Run: headless pygame with SDL's dummy video driver; simulated clock (each Clock.tick advances the game by its frame time, no real sleeping); random seed 0; keys injected as events and as key.get_pressed() state; no mouse input.
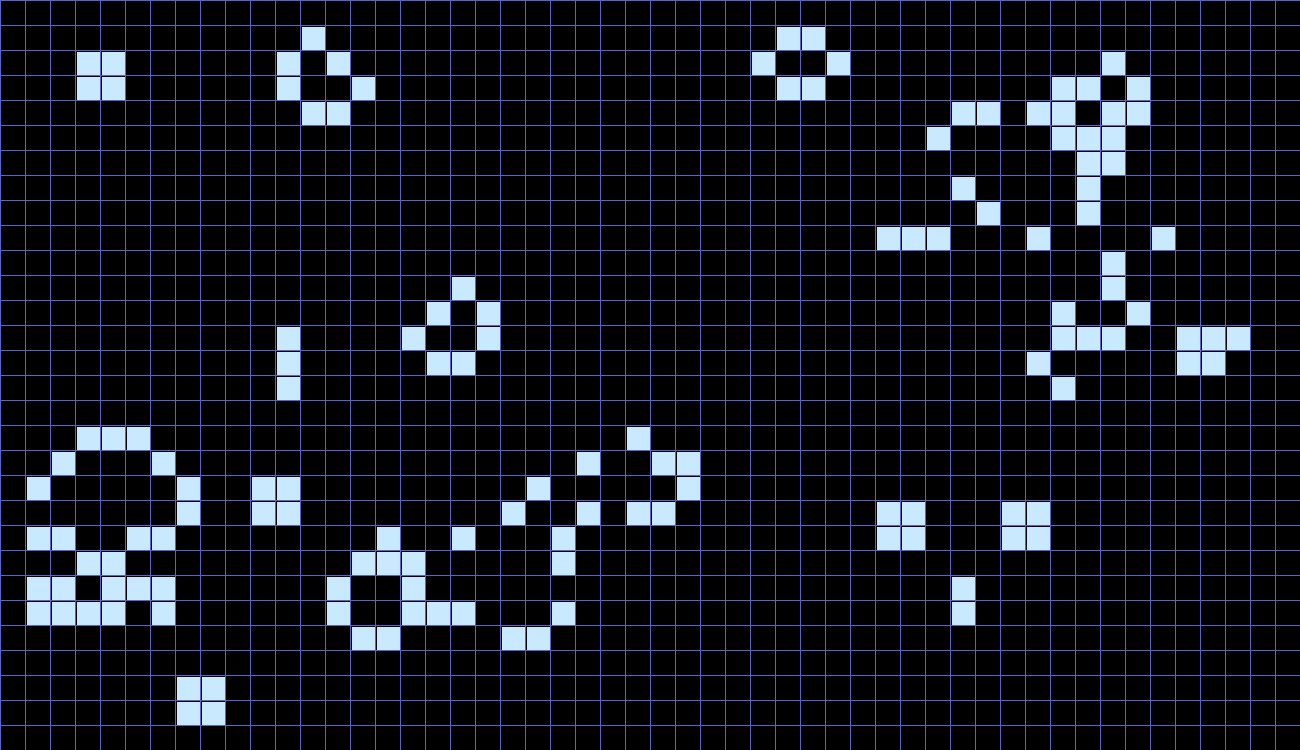
Frame 1 of 4 · flips 1–60 · no input
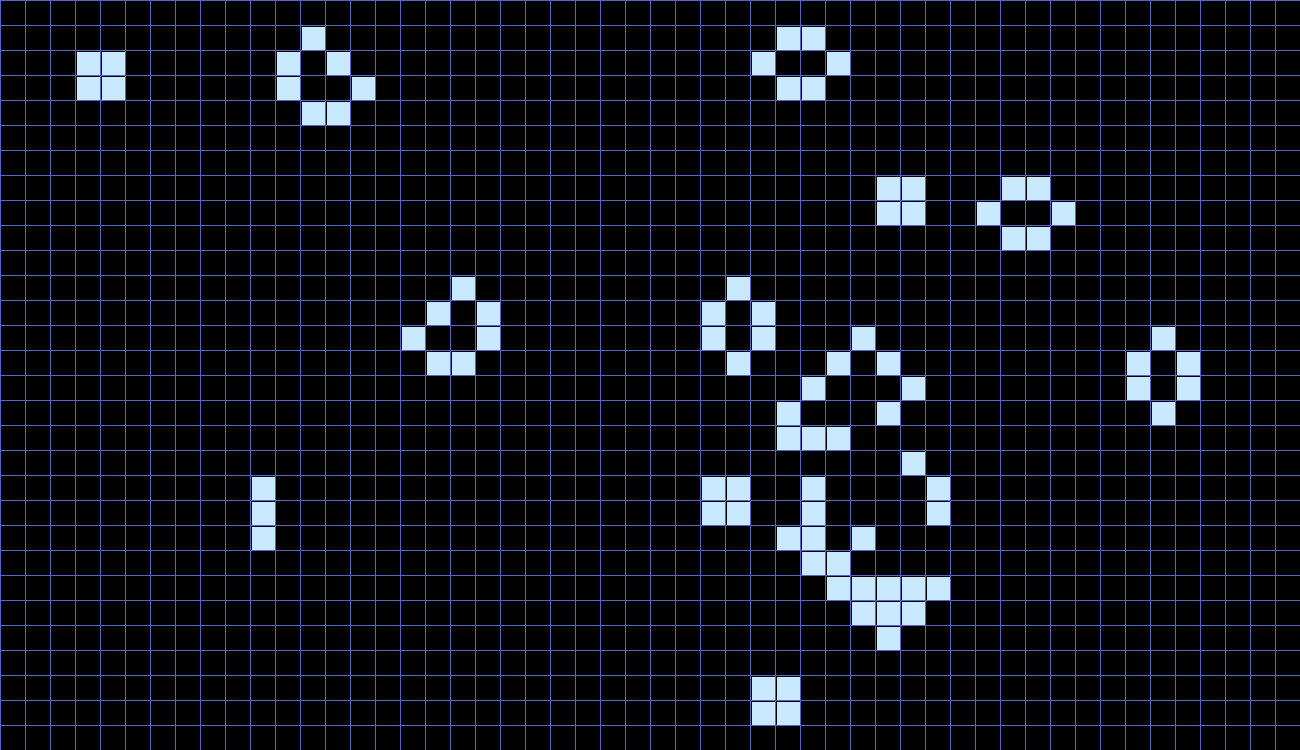
Frame 2 of 4 · flips 61–180 · tapped SPACE, RETURN · held RIGHT (→), D
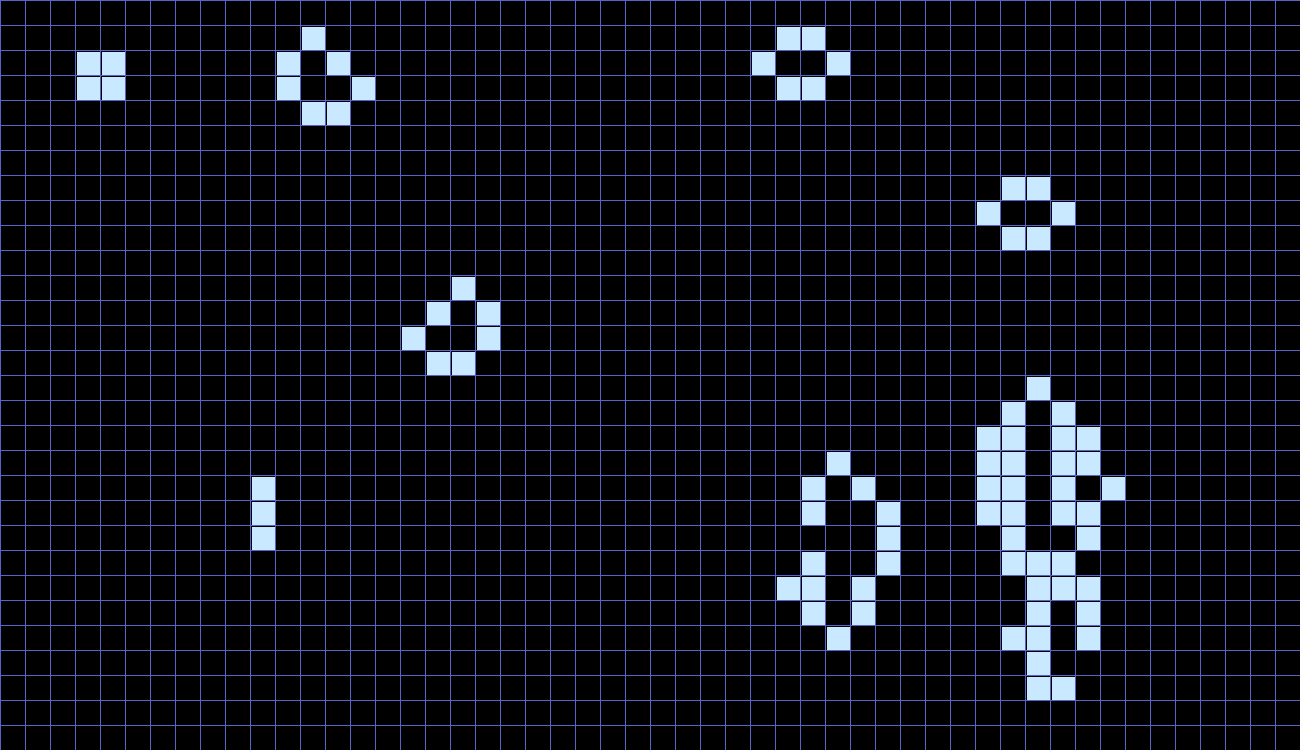
Frame 3 of 4 · flips 181–300 · held DOWN (↓), S
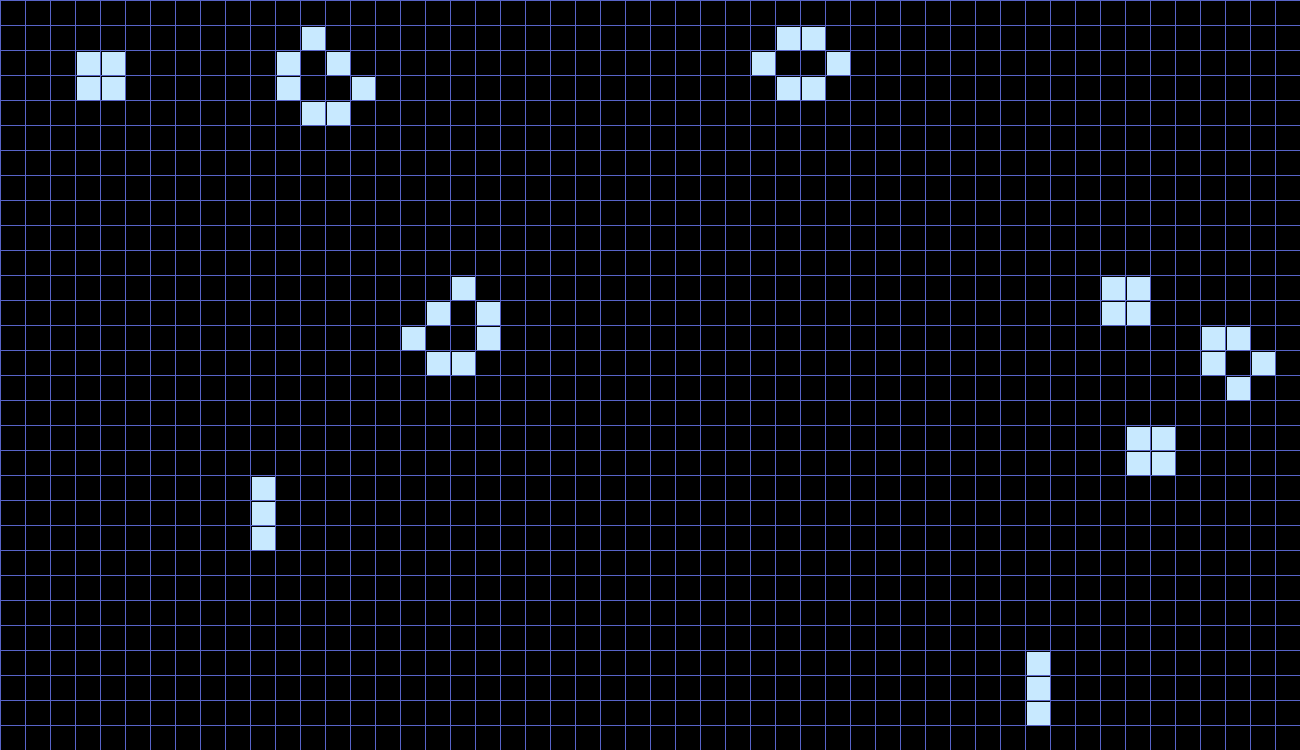
Frame 4 of 4 · flips 301–420 · held LEFT (←), A, UP (↑), W

The pygame program that drew these frames:

# coding: utf-8

import pygame as pg
from random import randint
from copy import deepcopy

c0 = (0,0,0)
c1 = (88, 100, 200)
c2 = (200,233,255)
width, height =  1300, 750
cell = 25
res = width, height
w, h = width//cell, height//cell
fps = 30
next_cell_cond = []
curr_cell_cond = []

pg.init()
surface = pg.display.set_mode(res)
pg.display.set_caption("Conway's Game of Life") 
clock = pg.time.Clock()

for i in range(h):
  tmp = []
  for j in range(w):
    tmp.append(0)
  next_cell_cond.append(tmp)
  
for i in range(h):
  tmp = []
  for j in range(w):
    tmp.append(randint(0, 1))
  curr_cell_cond.append(tmp)

def check_cell_cond(curr_cell_cond, x, y):
  count = 0
  for i in range(y - 1, y + 2):
    for j in range(x - 1, x + 2):
      if curr_cell_cond[i][j]:
        count += 1 
  if curr_cell_cond[y][x]:
    count -= 1
    if count == 2 or count == 3:
      return 1
    return 0
  else:
    if count == 3:
      return 1
    return 0
  
flag = True
while flag:
  surface.fill(c0)
  for event in pg.event.get():
    if event.type == pg.QUIT:
      pg.quit()
      flag = False
      
  for x in range(0, width, cell):
    pg.draw.line(surface, c1, (x, 0), (x, height))
  for y in range(0, height, cell):
    pg.draw.line(surface, c1, (0, y), (width, y))
  
  for x in range(1, w - 1):
    for y in range(1, h - 1):
      if curr_cell_cond[y][x]:
        pg.draw.rect(surface, c2, (x * cell + 2, y * cell + 2, cell - 2, cell - 2))
      next_cell_cond[y][x] = check_cell_cond(curr_cell_cond, x, y)
      
  curr_cell_cond = deepcopy(next_cell_cond)

  pg.display.flip()
  clock.tick(fps)  
